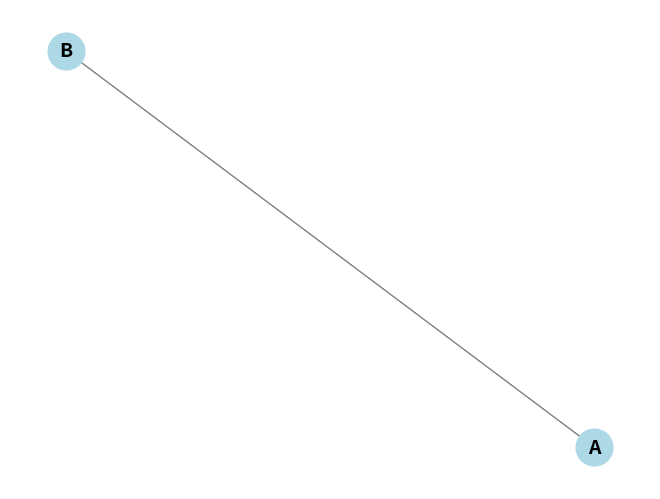
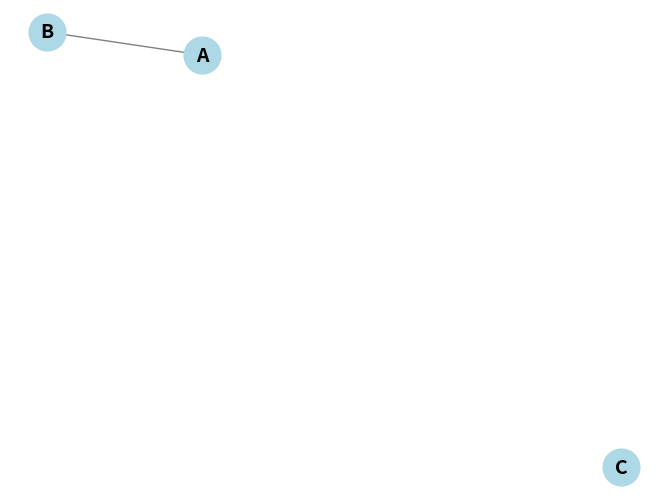
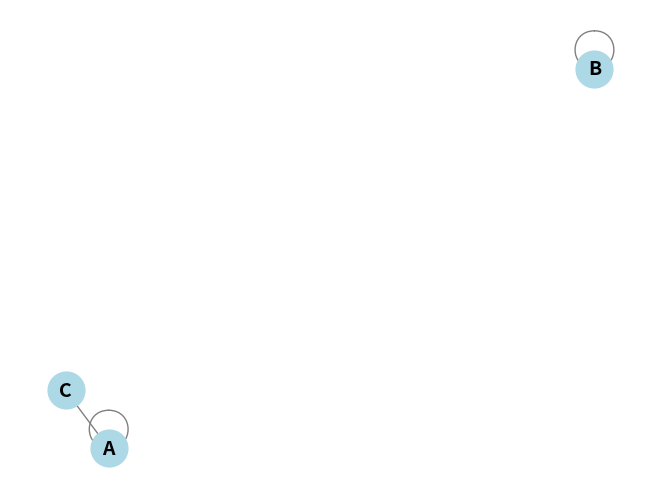
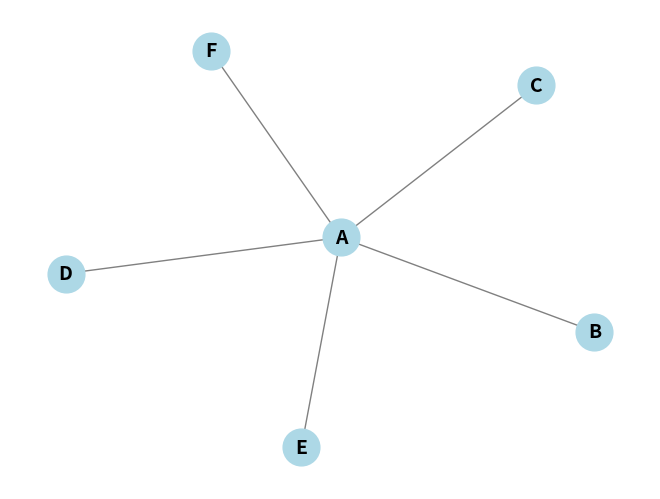
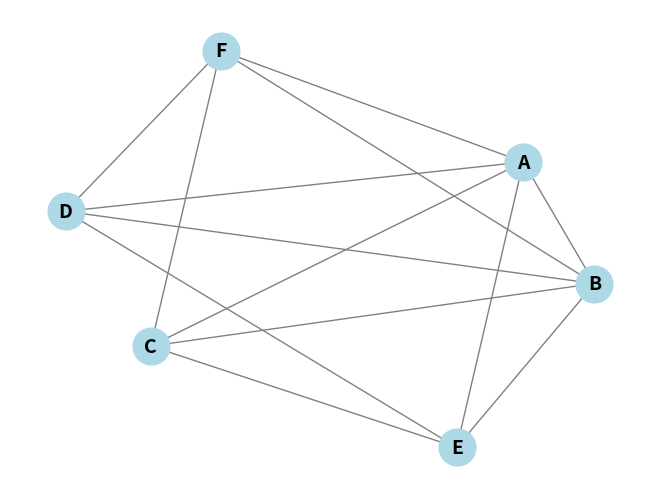

Generate these figures, in order, with matplotlib:
# -*- coding: utf-8 -*-
"""
Created on Tue May 13 09:45:06 2025

@author: isaac
"""

import numpy as np
import pandas as pd
import matplotlib.pyplot as plt
import networkx as nx

##############################################
###### FIGURE 2.1a - SIMPLE A-B NETWORK ######
##############################################

# Create a simple graph
G1 = nx.Graph()
G1.add_node("A")
G1.add_node("B")
G1.add_edge("A", "B")

# Draw the graph
pos = nx.spring_layout(G1)  # sets positions for all nodes
nx.draw(
    G1,
    pos,
    with_labels=True,
    node_size=700,
    node_color='lightblue',
    font_size=14,
    font_weight='bold',
    edge_color='gray'
)

# Display the plot
plt.axis('off')
plt.show()


##########################################################################
###### FIGURE 2.1b - SIMPLE A-B-C NETWORK WITH MISSING INTERACTIONS ######
##########################################################################

# Create the graph
G2 = nx.Graph()
G2.add_node("A")
G2.add_node("B")
G2.add_node("C")
G2.add_edge("A", "B")

# Draw the graph
pos = nx.spring_layout(G2)
nx.draw(
    G2,
    pos,
    with_labels=True,
    node_size=700,
    node_color='lightblue',
    font_size=14,
    font_weight='bold',
    edge_color='gray'
)

# Display the plot
plt.axis('off')
plt.show()


#################################################################
###### FIGURE 2.2 - 3-NODE NETWORK ILLUSTRATING SELF-EDGES ######
#################################################################

# Create the graph
G3 = nx.Graph()
G3.add_node("A")
G3.add_node("B")
G3.add_node("C")
G3.add_edge("A", "C")
G3.add_edge("A", "A")
G3.add_edge("B", "B")

# Draw the graph
pos = nx.spring_layout(G3)
nx.draw(
    G3,
    pos,
    with_labels=True,
    node_size=700,
    node_color='lightblue',
    font_size=14,
    font_weight='bold',
    edge_color='gray'
)

# Display the plot
plt.axis('off')
plt.show()


##################################################
###### FIGURE 2.3a - HUB-AND-SPOKE  NETWORK ######
##################################################

G4 = nx.Graph()
G4.add_node("A")
G4.add_node("B")
G4.add_node("C")
G4.add_node("D")
G4.add_node("E")
G4.add_node("F")
G4.add_edge("A", "B")
G4.add_edge("A", "C")
G4.add_edge("A", "D")
G4.add_edge("A", "E")
G4.add_edge("A", "F")

# Draw the graph
pos = nx.spring_layout(G4)
nx.draw(
    G4,
    pos,
    with_labels=True,
    node_size=700,
    node_color='lightblue',
    font_size=14,
    font_weight='bold',
    edge_color='gray'
)

# Display the plot
plt.axis('off')
plt.show()


#########################################
###### FIGURE 2.3b - MESH  NETWORK ######
#########################################

import networkx as nx
import matplotlib.pyplot as plt
from itertools import combinations

# Define nodes
nodes = ["A", "B", "C", "D", "E", "F"]

# Create graph and add nodes
G5 = nx.Graph()
G5.add_nodes_from(nodes)

# Generate almost-complete mesh
all_pairs = list(combinations(nodes, 2))

# Specify pairs to omit
omit_edges = {("E", "F"), ("C", "D")}

# Filter edges to include all except those in omit_edges
edges = [pair for pair in all_pairs if pair not in omit_edges]
G5.add_edges_from(edges)

# Draw the mesh network
pos = nx.spring_layout(G5, seed=42)  # fixed seed for reproducible layout
nx.draw(
    G5, pos,
    with_labels=True,
    node_size=700,
    node_color='lightblue',
    font_size=14,
    font_weight='bold',
    edge_color='gray'
)

plt.axis('off')
plt.show()
